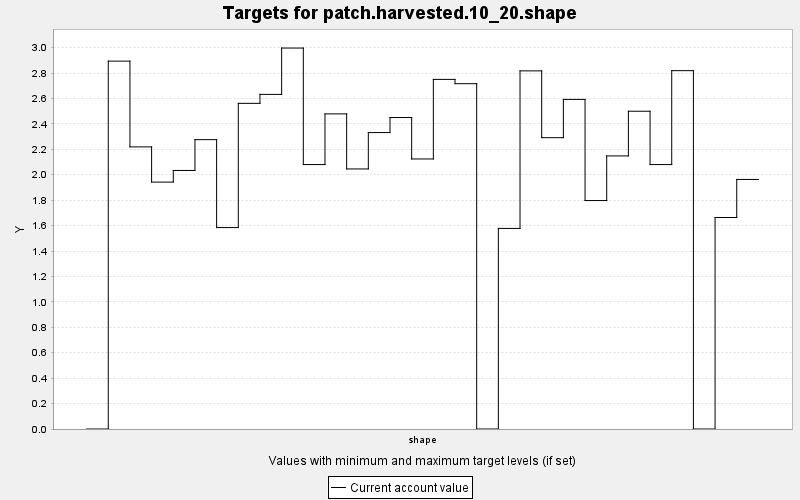

Values plotted in this chart, from the file beside it:
TARGET, PERIOD, YEAR, PERIODWIDTH, MINIMUM, MAXIMUM, MINWEIGHT, MAXWEIGHT, CURRENT, SUMMARY
patch.harvested.10_20.shape, 0, 0, 10.0, 0.0, 100.0, 1.0, 1.0, 0.0, 100.0
patch.harvested.10_20.shape, 1, 10, 10.0, 0.0, 100.0, 1.0, 1.0, 2.894, 100.0
patch.harvested.10_20.shape, 2, 20, 10.0, 0.0, 100.0, 1.0, 1.0, 2.219, 100.0
patch.harvested.10_20.shape, 3, 30, 10.0, 0.0, 100.0, 1.0, 1.0, 1.942, 100.0
patch.harvested.10_20.shape, 4, 40, 10.0, 0.0, 100.0, 1.0, 1.0, 2.033, 100.0
patch.harvested.10_20.shape, 5, 50, 10.0, 0.0, 100.0, 1.0, 1.0, 2.276, 100.0
patch.harvested.10_20.shape, 6, 60, 10.0, 0.0, 100.0, 1.0, 1.0, 1.584, 100.0
patch.harvested.10_20.shape, 7, 70, 10.0, 0.0, 100.0, 1.0, 1.0, 2.562, 100.0
patch.harvested.10_20.shape, 8, 80, 10.0, 0.0, 100.0, 1.0, 1.0, 2.632, 100.0
patch.harvested.10_20.shape, 9, 90, 10.0, 0.0, 100.0, 1.0, 1.0, 2.997, 100.0
patch.harvested.10_20.shape, 10, 100, 10.0, 0.0, 100.0, 1.0, 1.0, 2.08, 100.0
patch.harvested.10_20.shape, 11, 110, 10.0, 0.0, 100.0, 1.0, 1.0, 2.479, 100.0
patch.harvested.10_20.shape, 12, 120, 10.0, 0.0, 100.0, 1.0, 1.0, 2.046, 100.0
patch.harvested.10_20.shape, 13, 130, 10.0, 0.0, 100.0, 1.0, 1.0, 2.332, 100.0
patch.harvested.10_20.shape, 14, 140, 10.0, 0.0, 100.0, 1.0, 1.0, 2.45, 100.0
patch.harvested.10_20.shape, 15, 150, 10.0, 0.0, 100.0, 1.0, 1.0, 2.124, 100.0
patch.harvested.10_20.shape, 16, 160, 10.0, 0.0, 100.0, 1.0, 1.0, 2.75, 100.0
patch.harvested.10_20.shape, 17, 170, 10.0, 0.0, 100.0, 1.0, 1.0, 2.716, 100.0
patch.harvested.10_20.shape, 18, 180, 10.0, 0.0, 100.0, 1.0, 1.0, 0.0, 100.0
patch.harvested.10_20.shape, 19, 190, 10.0, 0.0, 100.0, 1.0, 1.0, 1.578, 100.0
patch.harvested.10_20.shape, 20, 200, 10.0, 0.0, 100.0, 1.0, 1.0, 2.817, 100.0
patch.harvested.10_20.shape, 21, 210, 10.0, 0.0, 100.0, 1.0, 1.0, 2.292, 100.0
patch.harvested.10_20.shape, 22, 220, 10.0, 0.0, 100.0, 1.0, 1.0, 2.592, 100.0
patch.harvested.10_20.shape, 23, 230, 10.0, 0.0, 100.0, 1.0, 1.0, 1.797, 100.0
patch.harvested.10_20.shape, 24, 240, 10.0, 0.0, 100.0, 1.0, 1.0, 2.148, 100.0
patch.harvested.10_20.shape, 25, 250, 10.0, 0.0, 100.0, 1.0, 1.0, 2.5, 100.0
patch.harvested.10_20.shape, 26, 260, 10.0, 0.0, 100.0, 1.0, 1.0, 2.08, 100.0
patch.harvested.10_20.shape, 27, 270, 10.0, 0.0, 100.0, 1.0, 1.0, 2.819, 100.0
patch.harvested.10_20.shape, 28, 280, 10.0, 0.0, 100.0, 1.0, 1.0, 0.0, 100.0
patch.harvested.10_20.shape, 29, 290, 10.0, 0.0, 100.0, 1.0, 1.0, 1.663, 100.0
patch.harvested.10_20.shape, 30, 300, 10.0, 0.0, 100.0, 1.0, 1.0, 1.963, 100.0
